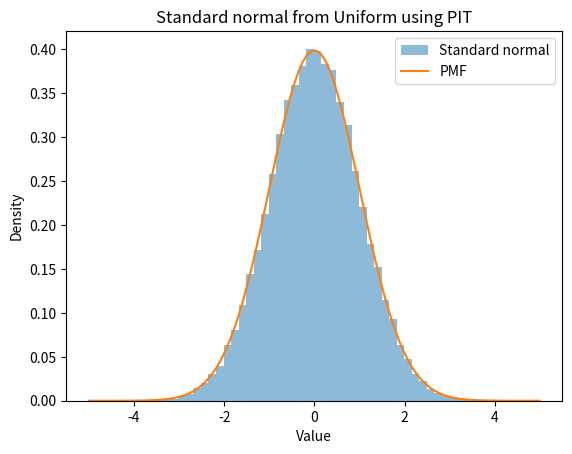

Source code (Python):
''' 

PS7 Q4 part 3 

'''

import numpy
import matplotlib.pyplot as plot
from scipy.special import erfinv

n = 50000
x = numpy.random.rand(n)

quant = numpy.sqrt(2) * erfinv(2 * x - 1)
# Compute the quantile function

xrange = numpy.linspace(-5, 5, 100)
pdf = 1 / numpy.sqrt(2 * numpy.pi) * numpy.exp(-xrange ** 2 / 2)

plot.hist(quant, bins=50, density=True, alpha=0.5, label='Standard normal')
plot.plot(xrange, pdf, label='PMF')

plot.xlabel('Value')
plot.ylabel('Density')
plot.title('Standard normal from Uniform using PIT')

plot.legend()
plot.show()
